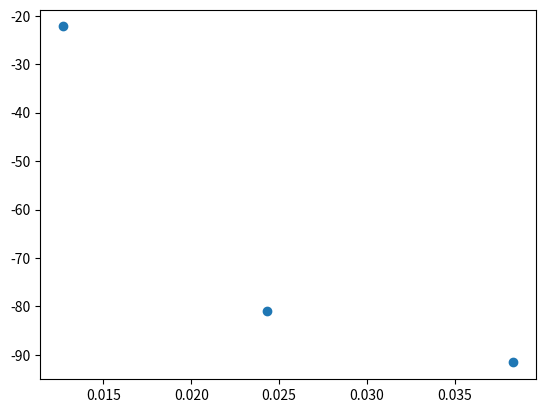

Reproduce this figure in Python.
# This is the code to simulate the SBP data
import numpy as np
import matplotlib.pyplot as plt

class SBP_Simulate():
    def __init__(self, layers, rho, c, m_per_p, thresh):
        self.layers = layers
        self.rho = rho
        self.c = c
        self.m_per_p = m_per_p
        self.thresh = thresh
        self.profile = np.zeros((256,1))
        self.rho_profile = np.zeros((256, 1))
        self.c_profile = np.zeros((256, 1))
        self.twtt = np.array([], dtype=np.float32)
        self.amp = np.array([], dtype=np.float32)
        for i in range(len(self.layers)):
            if i == 0:
                self.rho_profile[0:self.layers[i]] = self.rho[i]
                self.c_profile[0:self.layers[i]] = self.c[i]
                self.rho_profile[self.layers[i]:self.layers[i+1]] = self.rho[i+1]
                self.c_profile[self.layers[i]:self.layers[i+1]] = self.c[i+1]
            elif i == len(layers)-1:
                self.rho_profile[self.layers[i]:] = self.rho[i+1]
                self.c_profile[self.layers[i]:] = self.c[i+1]
            else:
                self.rho_profile[self.layers[i]:self.layers[i+1]] = self.rho[i+1]
                self.c_profile[self.layers[i]:self.layers[i+1]] = self.c[i+1]
        self.impedance = self.rho_profile * self.c_profile
        
    def simulate(self):
        index = 0
        up_down = -1 
        time = 0
        coeff = 1
        self.pulse(index, up_down, time, coeff)

    def pulse(self, index, up_down, time, coeff):
        if up_down == -1: # Descending Pulse
            if index+1 == len(self.profile):
                return
            else:
                while self.impedance[index] == self.impedance[index+1]:
                    time += self.m_per_p / self.c_profile[index]
                    index += 1
                    if index+1 == len(self.profile):
                        return
                R = ((self.impedance[index+1] - self.impedance[index]) / (self.impedance[index+1] + self.impedance[index])) * coeff
                T = ((2*self.impedance[index+1]) / (self.impedance[index+1] + self.impedance[index])) * coeff
                if R >= self.thresh:
                    self.pulse(index, 1, time, R)
                if T >= self.thresh:
                    self.pulse(index+1, -1, time, T)

        elif up_down == 1: # Ascending Pulse
            if index-1 == -1:
                return
            else:
                while self.impedance[index] == self.impedance[index-1]:
                    time += self.m_per_p / self.c_profile[index]
                    index -= 1
                    if index-1 == -1:
                        time += self.m_per_p / self.c_profile[index]
                        self.twtt = np.append(self.twtt, time)
                        self.amp = np.append(self.amp, coeff)
                        return
                R = ((self.impedance[index-1] - self.impedance[index]) / (self.impedance[index-1] + self.impedance[index])) * coeff
                T = ((2*self.impedance[index-1]) / (self.impedance[index-1] + self.impedance[index])) * coeff
                if T >= self.thresh:
                    self.pulse(index-1, 1, time, T)
                if R >= self.thresh:
                    self.pulse(index, -1, time, R)


def run():
    layers = [10, 15, 20]
    rho = [1026, 1906, 1922, 1955]
    c = [1500, 1600, 1650, 1660]
    thresh = 0.000001
    m_per_p = 1 # Meters/Pixel
    sbp_simulate = SBP_Simulate(layers, rho, c, m_per_p, thresh)
    sbp_simulate.simulate() 
    print(sbp_simulate.twtt)

    plt.plot(sbp_simulate.twtt, 20*np.log(sbp_simulate.amp), "o")
    plt.show()


if __name__ == '__main__':
    run()
